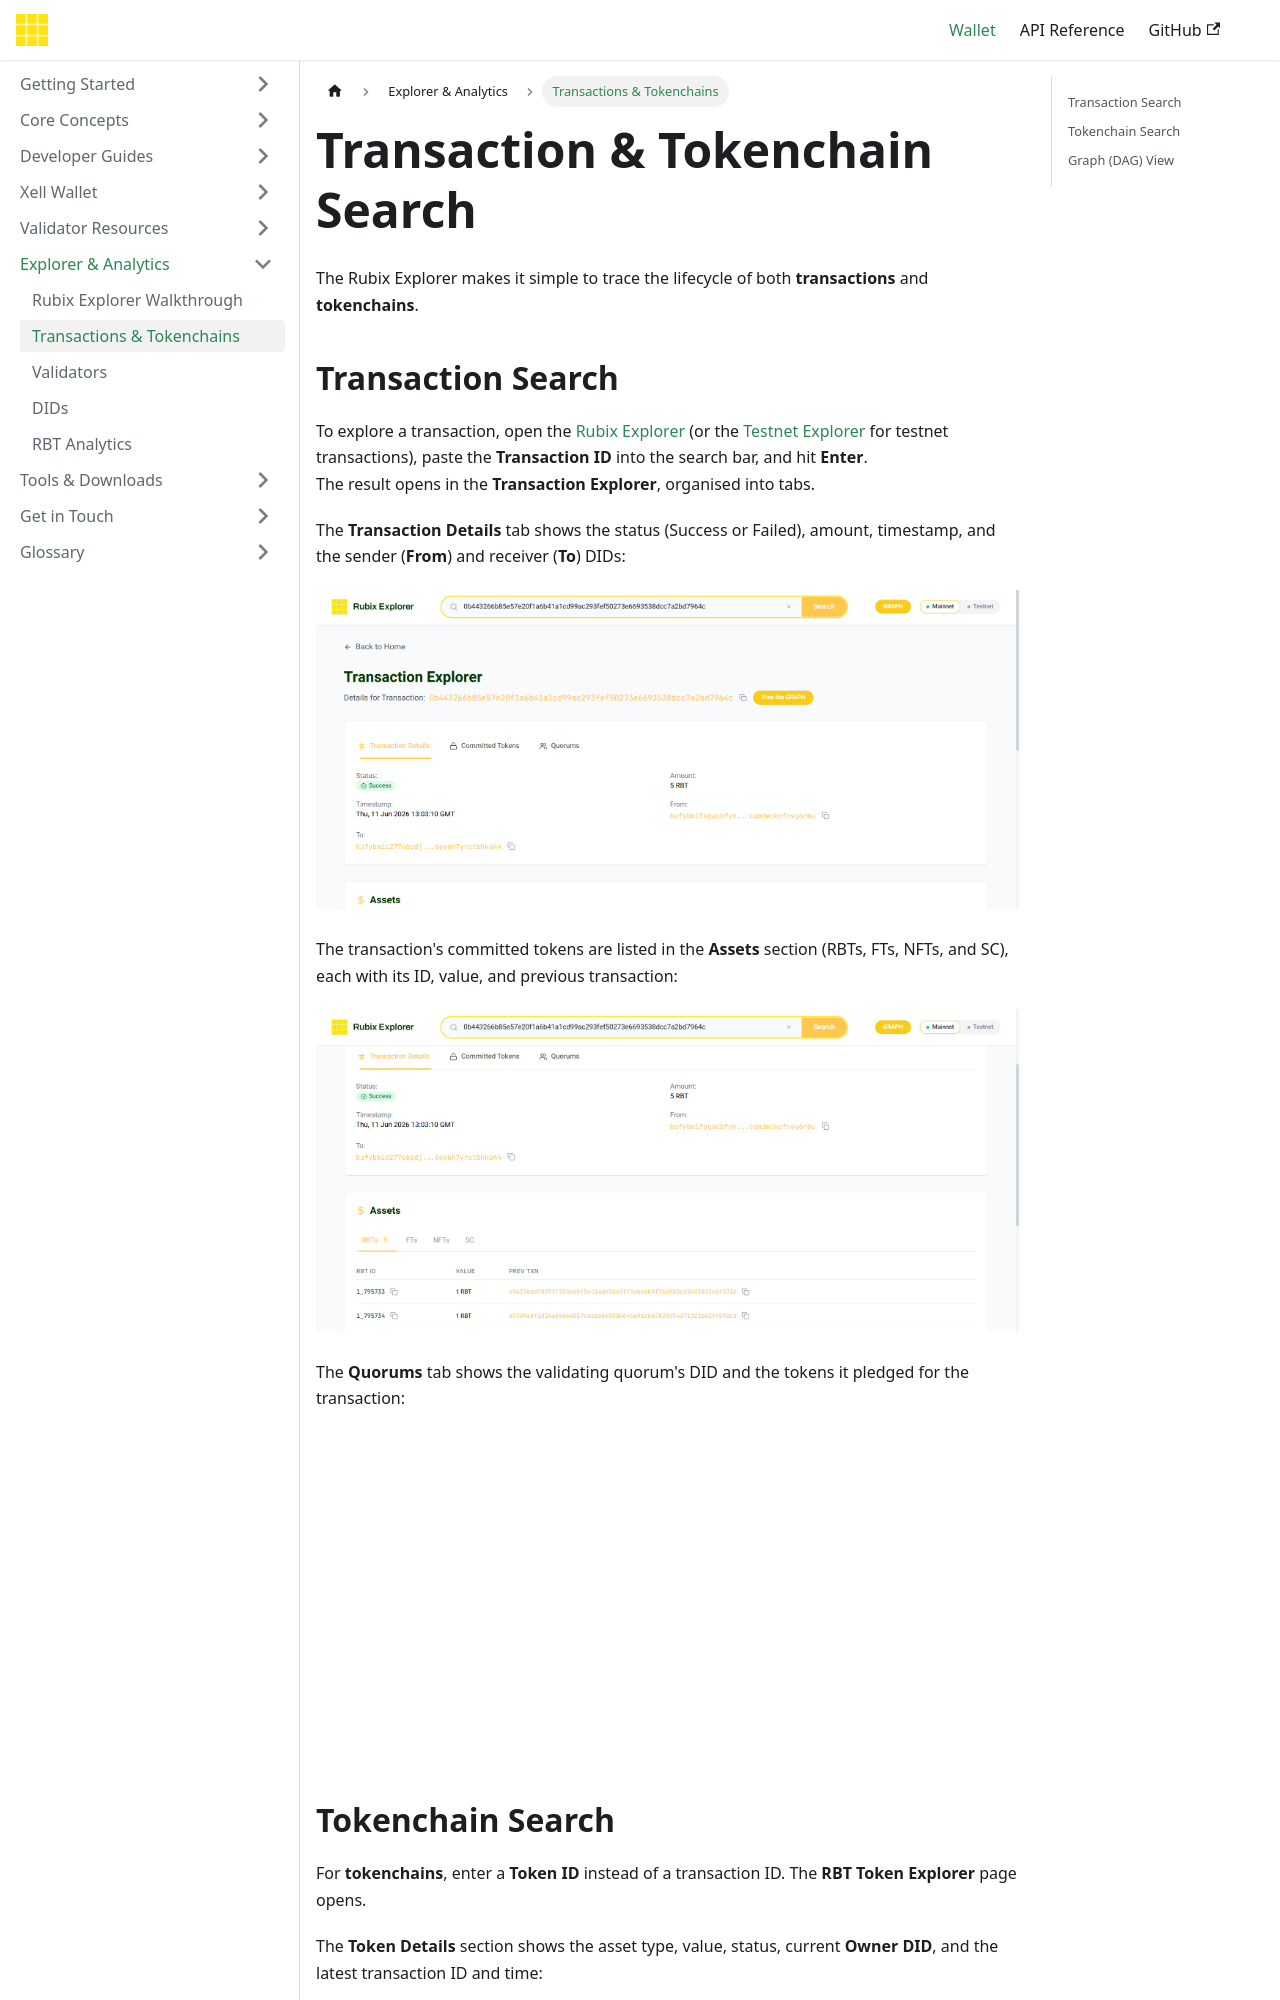

repository: rubixchain/learn · page: docs/explorer-analytics/transaction-and-tokenchain/index.html · generator: docusaurus

---
title: Transaction & Tokenchain Search
sidebar_label: Transactions & Tokenchains
---

# Transaction & Tokenchain Search

The Rubix Explorer makes it simple to trace the lifecycle of both **transactions** and **tokenchains**.  

## Transaction Search  

To explore a transaction, open the [Rubix Explorer](https://explorer.rubix.net) (or the [Testnet Explorer](https://testnetexplorer.rubix.net) for testnet transactions), paste the **Transaction ID** into the search bar, and hit **Enter**.  
The result opens in the **Transaction Explorer**, organised into tabs.

The **Transaction Details** tab shows the status (Success or Failed), amount, timestamp, and the sender (**From**) and receiver (**To**) DIDs:

![Transaction details](/img/explorer-images/transaction-search.png)

The transaction's committed tokens are listed in the **Assets** section (RBTs, FTs, NFTs, and SC), each with its ID, value, and previous transaction:

![Committed tokens](/img/explorer-images/transaction-search-2.png)

The **Quorums** tab shows the validating quorum's DID and the tokens it pledged for the transaction:

![Quorum and pledged tokens](/img/explorer-images/transaction-search-3.png)
